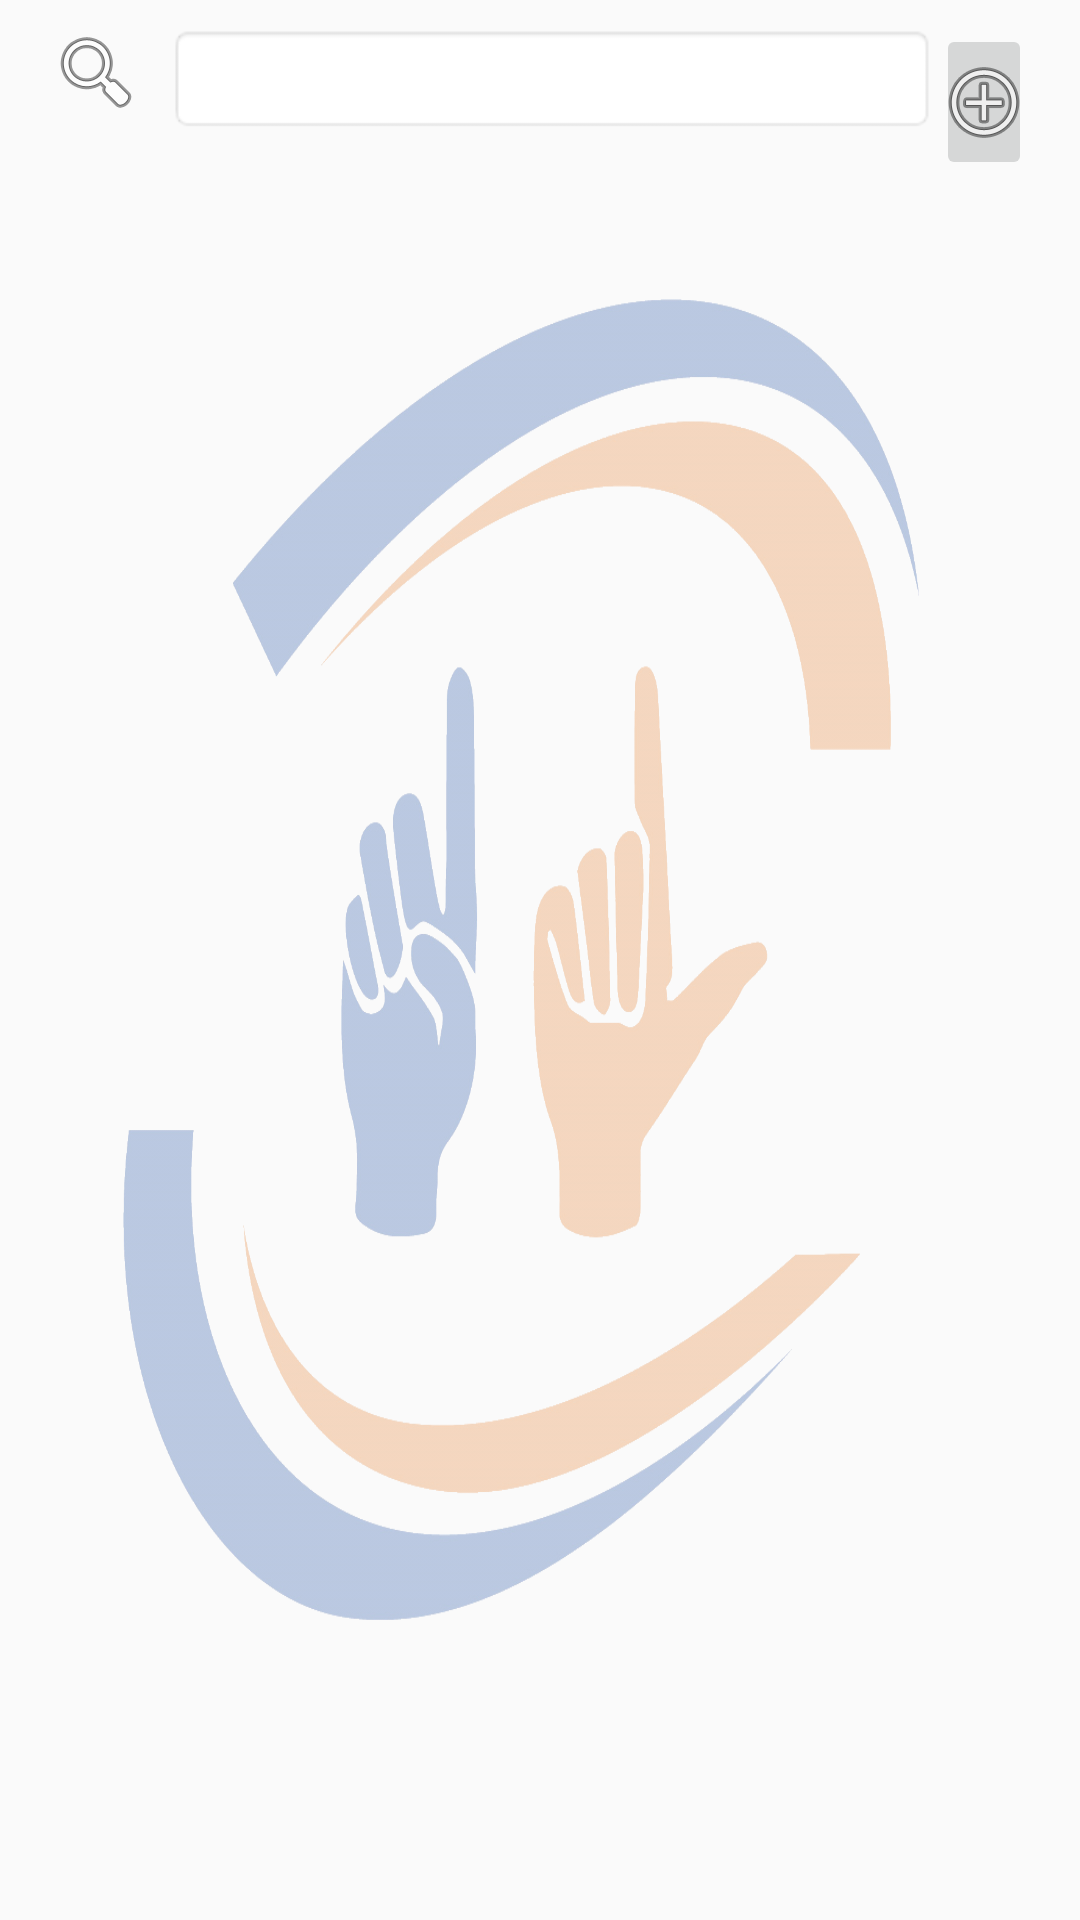

The Android layout XML behind this screen, and the referenced resources:
<!-- AndroidManifest.xml: application theme AppTheme.NoTitleBar -->
<!-- res/layout/activity_main.xml -->
<?xml version="1.0" encoding="utf-8"?>
<RelativeLayout xmlns:android="http://schemas.android.com/apk/res/android"
    xmlns:tools="http://schemas.android.com/tools"
    android:id="@+id/activity_youtube"
    android:layout_width="match_parent"
    android:layout_height="match_parent"
    android:paddingBottom="@dimen/activity_vertical_margin"
    android:paddingLeft="@dimen/activity_horizontal_margin"
    android:paddingRight="@dimen/activity_horizontal_margin"
    android:paddingTop="@dimen/activity_vertical_margin"
    tools:context="com.domain.vitor.estudos1.MainActivity"
    android:focusableInTouchMode="true"
    android:animateLayoutChanges="true"
    android:background="@drawable/logo_direitolibras">



    <LinearLayout
        android:layout_width="match_parent"
        android:layout_height="wrap_content"
        android:orientation="horizontal"
        android:animateLayoutChanges="true"
        android:paddingBottom="@dimen/activity_vertical_margin"
        android:paddingLeft="@dimen/activity_horizontal_margin"
        android:paddingRight="@dimen/activity_horizontal_margin"
        android:id="@+id/search_layout"
        android:weightSum="1"
        >



        <ImageView
            android:layout_width="0px"
            android:layout_height="wrap_content"
            android:src = "@android:drawable/ic_menu_search"
            android:layout_marginRight="@dimen/text_margin"
            android:layout_weight="0.1"
            />

        <EditText
            android:layout_width="0px"
            android:layout_height="wrap_content"
            android:id="@+id/grid_search_bar"
            android:layout_weight="0.8"
            android:maxLines="1"
            android:background="@android:drawable/editbox_background"
            />


        <ImageButton
            android:layout_width="0px"
            android:layout_height="wrap_content"
            android:src = "@android:drawable/ic_menu_add"
            android:layout_weight="0.1"
            android:id="@+id/btn_abrir_filtros"
            />



    </LinearLayout>

    <LinearLayout
        android:layout_width="match_parent"
        android:layout_height="wrap_content"
        android:layout_below="@id/search_layout"
        android:id="@+id/filter_button_layout"
        android:orientation="vertical"
        android:visibility="gone"

        >

        <LinearLayout
            android:layout_width="match_parent"
            android:layout_height="wrap_content"
            android:orientation="horizontal"
            android:paddingRight="@dimen/activity_horizontal_margin"
            android:paddingLeft="@dimen/activity_horizontal_margin"

            >

            <ImageButton
                android:layout_width="wrap_content"
                android:layout_height="wrap_content"
                android:layout_weight="1"
                android:src="@drawable/filter_aulas"
                android:id="@+id/btn_filtro_aulas"
                android:layout_marginRight="@dimen/text_margin"/>
            <ImageButton
                android:layout_width="wrap_content"
                android:layout_height="wrap_content"
                android:layout_weight="1"
                android:src="@drawable/filter_noticias"
                android:id="@+id/btn_filtro_noticias"
                android:layout_marginLeft="@dimen/text_margin"/>

        </LinearLayout>

        <LinearLayout
            android:layout_width="match_parent"
            android:layout_height="wrap_content"
            android:orientation="horizontal"
            android:paddingRight="@dimen/activity_horizontal_margin"
            android:paddingLeft="@dimen/activity_horizontal_margin"

            >

            <ImageButton
                android:layout_width="wrap_content"
                android:layout_height="wrap_content"
                android:layout_weight="1"
                android:src="@drawable/filter_processo"
                android:id="@+id/btn_filtro_processo"
                android:layout_marginRight="@dimen/text_margin"/>
            <ImageButton
                android:layout_width="wrap_content"
                android:layout_height="wrap_content"
                android:layout_weight="1"
                android:src="@drawable/filter_direito"
                android:id="@+id/btn_filtro_direito"
                android:layout_marginLeft="@dimen/text_margin"/>

        </LinearLayout>



    </LinearLayout>




    <GridView
        android:layout_width="match_parent"
        android:layout_height="match_parent"
        android:id="@+id/grid_video_view"
        android:numColumns="auto_fit"
        android:gravity="center"
        android:stretchMode="columnWidth"
        android:verticalSpacing="20dp"
        android:horizontalSpacing="10dp"
        android:paddingTop="@dimen/activity_vertical_margin"
        android:paddingBottom="@dimen/activity_vertical_margin"
        android:paddingLeft="@dimen/activity_horizontal_margin"
        android:paddingRight="@dimen/activity_horizontal_margin"
        android:layout_below="@id/filter_button_layout"
        android:focusableInTouchMode="true">
    </GridView>


    



    

    

    <FrameLayout
        android:layout_width="match_parent"
        android:layout_height="match_parent"
        android:background="@color/overlayBlocker"
        android:clickable="true"
        android:paddingLeft="@dimen/activity_horizontal_margin"
        android:paddingRight="@dimen/activity_horizontal_margin"
        android:paddingTop="@dimen/activity_vertical_margin"
        android:paddingBottom="@dimen/activity_vertical_margin"
        android:id="@+id/video_frame"
        android:visibility="gone"
        android:animateLayoutChanges="true"
        >

        <LinearLayout
            android:layout_width="match_parent"
            android:layout_height="match_parent"
            android:orientation="vertical"
            android:background="@mipmap/retangulo_arredondado"
            android:backgroundTint="@color/backgroundColor"
            android:paddingLeft="@dimen/activity_horizontal_margin"
            android:paddingRight="@dimen/activity_horizontal_margin"
            android:paddingTop="@dimen/activity_vertical_margin"
            android:paddingBottom="@dimen/activity_vertical_margin"
            >

            <com.google.android.youtube.player.YouTubePlayerView
                android:id="@+id/youtube_view"
                android:layout_width="match_parent"
                android:layout_height="wrap_content"/>

            <ScrollView
                android:layout_width="match_parent"
                android:layout_height="wrap_content">

                <TextView
                    android:layout_width="match_parent"
                    android:layout_height="wrap_content"
                    android:background="@mipmap/retangulo_arredondado"
                    android:padding="@dimen/text_margin"
                    android:text="@string/lorem_ipsum"
                    android:id="@+id/texto_do_video"/>

            </ScrollView>




        </LinearLayout>

    </FrameLayout>



</RelativeLayout>
<!-- resources referenced by this layout -->
<resources>
  <color name="backgroundColor">#3F51B5</color>
  <color name="overlayBlocker">#43030303</color>
  <dimen name="activity_horizontal_margin">8dp</dimen>
  <dimen name="activity_vertical_margin">8dp</dimen>
  <dimen name="text_margin">8dp</dimen>
  <string name="lorem_ipsum">
  
  Lorem ipsum dolor sit amet, consectetur adipiscing elit. Cras ipsum erat, maximus id enim et, cursus ornare massa. Aliquam erat volutpat. Quisque et tincidunt eros. Vivamus commodo dui ex, quis cursus nulla accumsan at. Donec interdum, diam ac commodo ullamcorper, lacus eros viverra ex, at suscipit felis nibh nec mi. Integer dignissim mauris eu finibus molestie. Integer dapibus ligula vel eros varius gravida. Mauris commodo nisl non metus porta efficitur. Aliquam erat volutpat. Class aptent taciti sociosqu ad litora torquent per conubia nostra, per inceptos himenaeos. Vivamus massa velit, venenatis et aliquet ut, ultricies id magna. Donec accumsan felis sit amet commodo dignissim. Nunc consequat purus eu urna pellentesque, vitae pulvinar mauris rutrum. Aenean vel porttitor orci. Donec lobortis, nunc eget iaculis blandit, sapien libero congue enim, quis volutpat nunc purus eu massa. Phasellus fermentum convallis nibh, ut finibus ligula iaculis ut.
  
  Pellentesque condimentum volutpat ligula, non pulvinar magna finibus eget. Aliquam erat volutpat. Ut a cursus odio, a viverra erat. Aenean vel dignissim urna. Ut rutrum ante sed lorem suscipit, ut rutrum nulla vulputate. Duis consectetur erat vel justo laoreet mattis. Integer sollicitudin arcu ac risus tempor, eget consequat lacus accumsan. Cras mauris sapien, laoreet et varius eu, tristique sed ante.
  
  Praesent fringilla, lacus a condimentum volutpat, dui ipsum sodales urna, eu mollis risus quam a lacus. Nam in dolor ornare, imperdiet dui ut, imperdiet tortor. Orci varius natoque penatibus et magnis dis parturient montes, nascetur ridiculus mus. Sed laoreet sem sed nulla pulvinar, non fringilla mauris vehicula. Nunc sollicitudin feugiat dui sit amet tristique. Donec eget arcu mauris. Ut enim leo, tincidunt eget enim aliquet, vestibulum finibus velit. Sed eget eleifend ante. Nulla id nulla dignissim risus maximus dapibus at sit amet nunc. Nam venenatis eu dui eu dapibus. Integer volutpat urna vitae consequat egestas. Quisque ut eros gravida, volutpat ante sit amet, rutrum ante. Interdum et malesuada fames ac ante ipsum primis in faucibus. Phasellus id fermentum arcu, eget porta sapien. Sed ac ligula eget dui molestie blandit quis vitae nisl.
  
  Duis arcu metus, sollicitudin vitae luctus bibendum, accumsan id nisl. Duis scelerisque est quis ipsum faucibus efficitur. Pellentesque habitant morbi tristique senectus et netus et malesuada fames ac turpis egestas. Pellentesque odio nibh, ultricies vel ante cursus, rhoncus blandit mi. Pellentesque nunc ex, accumsan lobortis sapien vel, convallis cursus urna. Nam porttitor sodales venenatis. Phasellus suscipit, diam semper sagittis elementum, ante dolor rhoncus nisi, et ornare ligula mi id leo. Vivamus tempor, justo quis imperdiet finibus, arcu nisl tempor tortor, ac facilisis sem lorem id mi. Nunc eget enim ac quam placerat viverra sed ut purus. Fusce vitae scelerisque mauris.
  
  Donec sit amet dui vel ex cursus scelerisque. Aliquam at hendrerit erat, et tempor magna. Donec et condimentum dolor. Quisque faucibus tristique ex. Donec quis euismod lorem. Morbi vulputate posuere arcu, eget tristique neque commodo eget. Duis nec sapien in nibh tincidunt aliquam. </string>
  <style name="AppTheme.NoTitleBar" parent="AppTheme">
          <item name="windowNoTitle">true</item>
      </style>
  <color name="colorPrimary">#15479E</color>
  <color name="colorPrimaryDark">#103677</color>
  <color name="colorAccent">#E47A26</color>
</resources>
